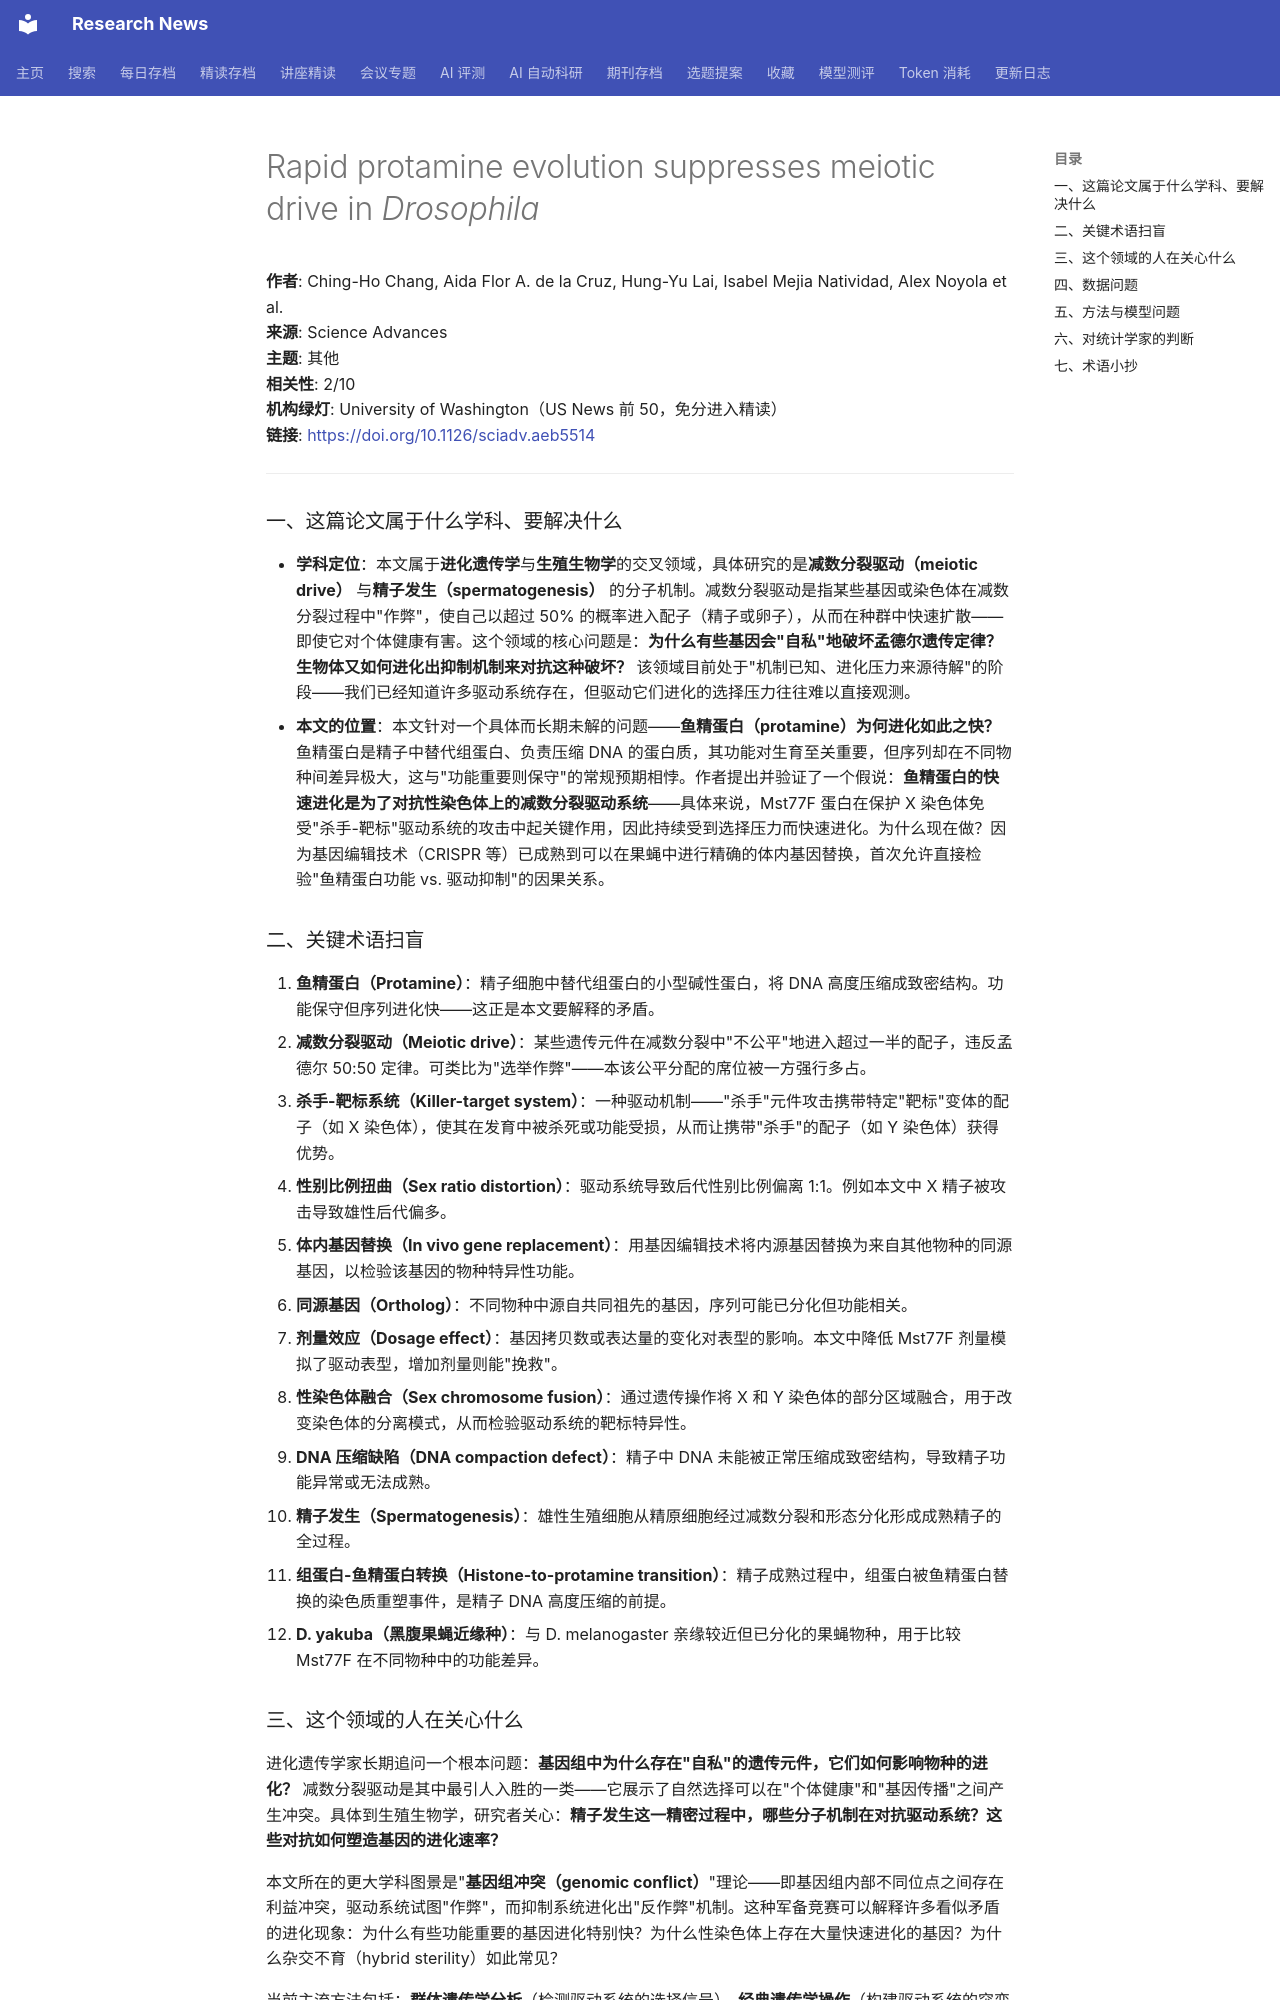

repository: cxy0714/research-news · page: deep_reads/2026-10-13-10.1126_sciadv.aeb5514/index.html · generator: mkdocs

# Rapid protamine evolution suppresses meiotic drive in <i>Drosophila</i>

**作者**: Ching-Ho Chang, Aida Flor A. de la Cruz, Hung-Yu Lai, Isabel Mejia Natividad, Alex Noyola et al.  
**来源**: Science Advances  
**主题**: 其他  
**相关性**: 2/10  
**机构绿灯**: University of Washington（US News 前 50，免分进入精读）  
**链接**: <https://doi.org/10.1126/sciadv.aeb5514>

---

### 一、这篇论文属于什么学科、要解决什么

- **学科定位**：本文属于**进化遗传学**与**生殖生物学**的交叉领域，具体研究的是**减数分裂驱动（meiotic drive）** 与**精子发生（spermatogenesis）** 的分子机制。减数分裂驱动是指某些基因或染色体在减数分裂过程中"作弊"，使自己以超过 50% 的概率进入配子（精子或卵子），从而在种群中快速扩散——即使它对个体健康有害。这个领域的核心问题是：**为什么有些基因会"自私"地破坏孟德尔遗传定律？生物体又如何进化出抑制机制来对抗这种破坏？** 该领域目前处于"机制已知、进化压力来源待解"的阶段——我们已经知道许多驱动系统存在，但驱动它们进化的选择压力往往难以直接观测。
- **本文的位置**：本文针对一个具体而长期未解的问题——**鱼精蛋白（protamine）为何进化如此之快？** 鱼精蛋白是精子中替代组蛋白、负责压缩 DNA 的蛋白质，其功能对生育至关重要，但序列却在不同物种间差异极大，这与"功能重要则保守"的常规预期相悖。作者提出并验证了一个假说：**鱼精蛋白的快速进化是为了对抗性染色体上的减数分裂驱动系统**——具体来说，Mst77F 蛋白在保护 X 染色体免受"杀手-靶标"驱动系统的攻击中起关键作用，因此持续受到选择压力而快速进化。为什么现在做？因为基因编辑技术（CRISPR 等）已成熟到可以在果蝇中进行精确的体内基因替换，首次允许直接检验"鱼精蛋白功能 vs. 驱动抑制"的因果关系。

### 二、关键术语扫盲

1. **鱼精蛋白（Protamine）**：精子细胞中替代组蛋白的小型碱性蛋白，将 DNA 高度压缩成致密结构。功能保守但序列进化快——这正是本文要解释的矛盾。
2. **减数分裂驱动（Meiotic drive）**：某些遗传元件在减数分裂中"不公平"地进入超过一半的配子，违反孟德尔 50:50 定律。可类比为"选举作弊"——本该公平分配的席位被一方强行多占。
3. **杀手-靶标系统（Killer-target system）**：一种驱动机制——"杀手"元件攻击携带特定"靶标"变体的配子（如 X 染色体），使其在发育中被杀死或功能受损，从而让携带"杀手"的配子（如 Y 染色体）获得优势。
4. **性别比例扭曲（Sex ratio distortion）**：驱动系统导致后代性别比例偏离 1:1。例如本文中 X 精子被攻击导致雄性后代偏多。
5. **体内基因替换（In vivo gene replacement）**：用基因编辑技术将内源基因替换为来自其他物种的同源基因，以检验该基因的物种特异性功能。
6. **同源基因（Ortholog）**：不同物种中源自共同祖先的基因，序列可能已分化但功能相关。
7. **剂量效应（Dosage effect）**：基因拷贝数或表达量的变化对表型的影响。本文中降低 Mst77F 剂量模拟了驱动表型，增加剂量则能"挽救"。
8. **性染色体融合（Sex chromosome fusion）**：通过遗传操作将 X 和 Y 染色体的部分区域融合，用于改变染色体的分离模式，从而检验驱动系统的靶标特异性。
9. **DNA 压缩缺陷（DNA compaction defect）**：精子中 DNA 未能被正常压缩成致密结构，导致精子功能异常或无法成熟。
10. **精子发生（Spermatogenesis）**：雄性生殖细胞从精原细胞经过减数分裂和形态分化形成成熟精子的全过程。
11. **组蛋白-鱼精蛋白转换（Histone-to-protamine transition）**：精子成熟过程中，组蛋白被鱼精蛋白替换的染色质重塑事件，是精子 DNA 高度压缩的前提。
12. **D. yakuba（黑腹果蝇近缘种）**：与 D. melanogaster 亲缘较近但已分化的果蝇物种，用于比较 Mst77F 在不同物种中的功能差异。
